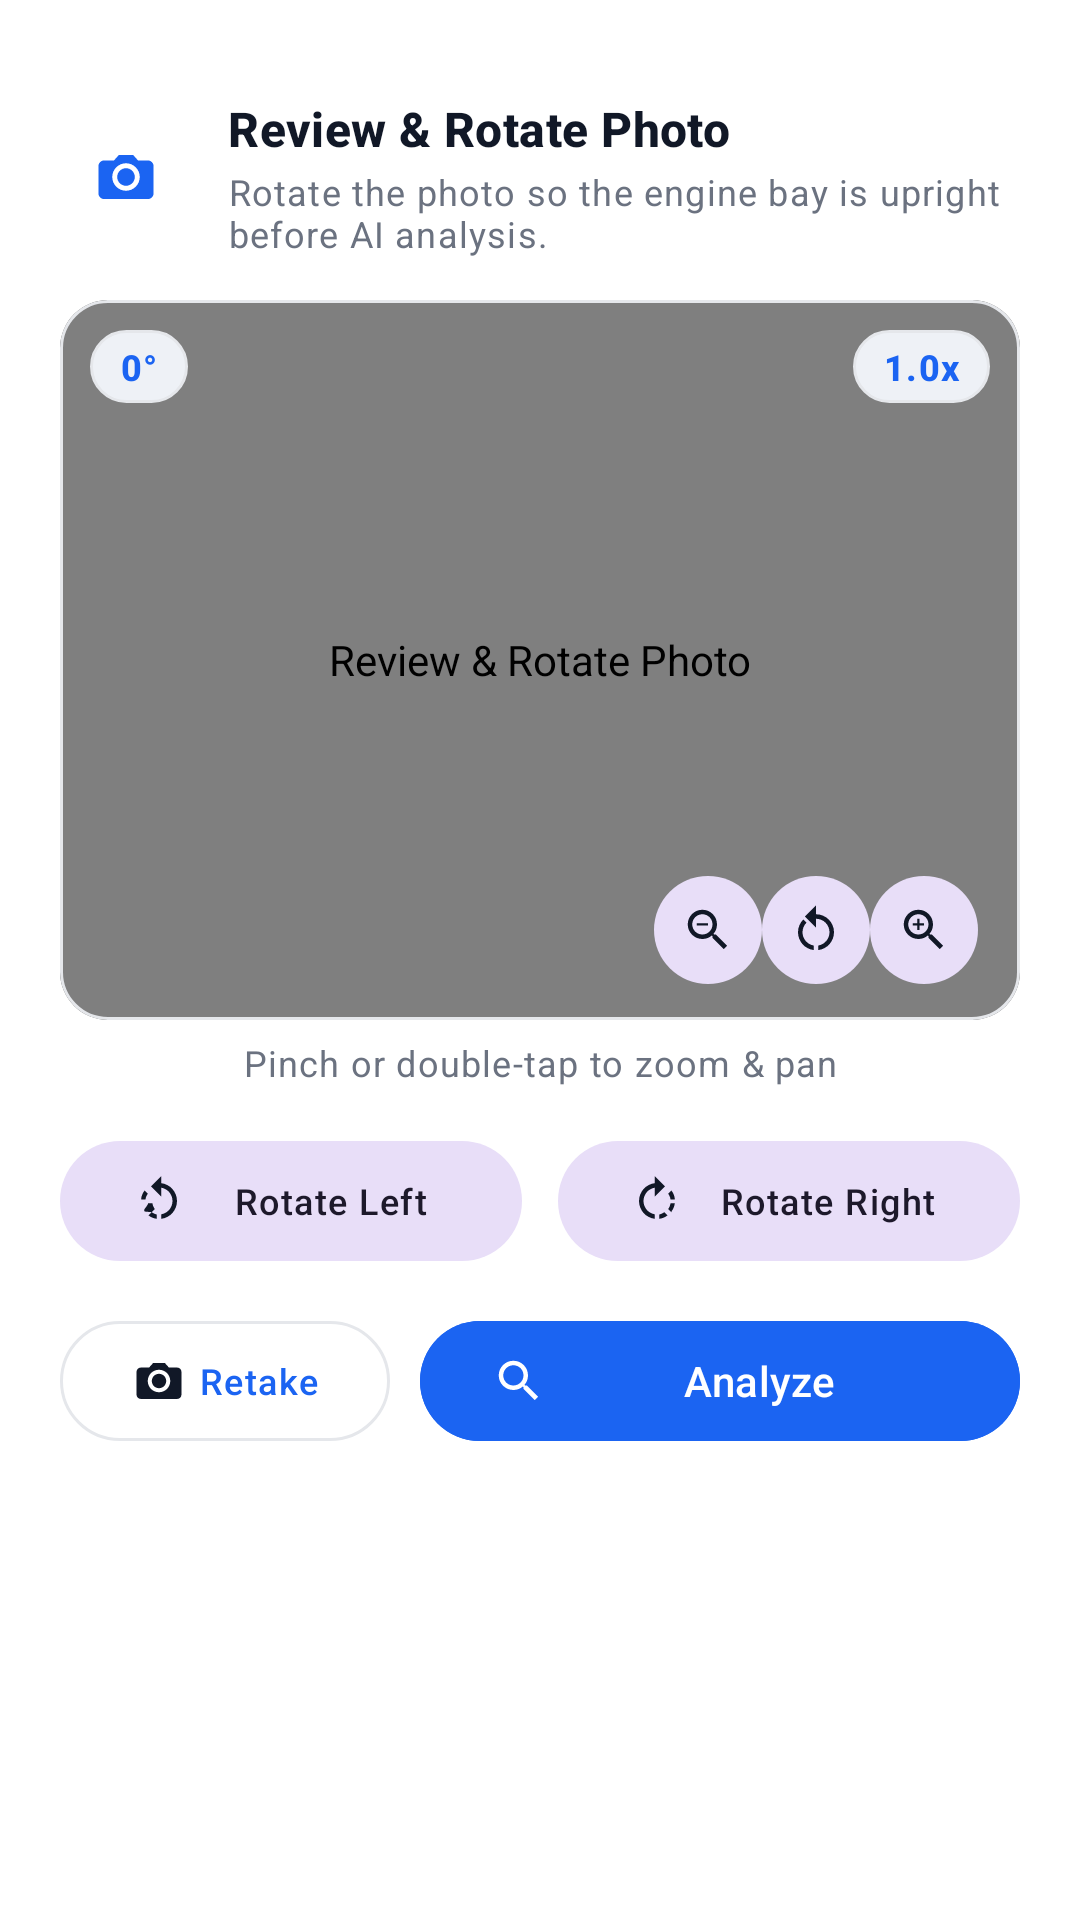

Here is an Android app screen rendered from its layout file. Give the layout XML and the strings, colors and styles it references.
<!-- AndroidManifest.xml: application theme Theme.EngineBay -->
<!-- res/layout/sheet_photo_preview.xml -->
<?xml version="1.0" encoding="utf-8"?>
<androidx.core.widget.NestedScrollView xmlns:android="http://schemas.android.com/apk/res/android"
    xmlns:app="http://schemas.android.com/apk/res-auto"
    android:layout_width="match_parent"
    android:layout_height="wrap_content"
    android:background="?attr/colorSurface">

    <LinearLayout
        android:layout_width="match_parent"
        android:layout_height="wrap_content"
        android:orientation="vertical"
        android:paddingHorizontal="20dp"
        android:paddingTop="12dp"
        android:paddingBottom="28dp">

        
        <View
            android:layout_width="40dp"
            android:layout_height="4dp"
            android:layout_gravity="center_horizontal"
            android:layout_marginBottom="16dp"
            android:background="@drawable/bg_pill_neutral" />

        
        <LinearLayout
            android:layout_width="match_parent"
            android:layout_height="wrap_content"
            android:layout_marginBottom="14dp"
            android:gravity="center_vertical"
            android:orientation="horizontal">

            <FrameLayout
                android:layout_width="44dp"
                android:layout_height="44dp"
                android:layout_marginEnd="12dp"
                android:background="@drawable/bg_circle_neutral">

                <ImageView
                    android:layout_width="22dp"
                    android:layout_height="22dp"
                    android:layout_gravity="center"
                    android:contentDescription="@null"
                    android:src="@drawable/ic_camera"
                    app:tint="?attr/colorPrimary" />
            </FrameLayout>

            <LinearLayout
                android:layout_width="0dp"
                android:layout_height="wrap_content"
                android:layout_weight="1"
                android:orientation="vertical">

                <TextView
                    android:id="@+id/previewTitle"
                    android:layout_width="match_parent"
                    android:layout_height="wrap_content"
                    android:text="@string/photo_preview_title"
                    android:textAppearance="?attr/textAppearanceTitleMedium"
                    android:textColor="?attr/colorOnSurface"
                    android:textStyle="bold" />

                <TextView
                    android:id="@+id/previewSubtitle"
                    android:layout_width="match_parent"
                    android:layout_height="wrap_content"
                    android:layout_marginTop="2dp"
                    android:text="@string/photo_preview_desc"
                    android:textAppearance="?attr/textAppearanceBodySmall"
                    android:textColor="?attr/colorOnSurfaceVariant" />
            </LinearLayout>
        </LinearLayout>

        
        <com.google.android.material.card.MaterialCardView
            android:layout_width="match_parent"
            android:layout_height="wrap_content"
            app:cardBackgroundColor="?attr/colorSurfaceContainerLow"
            app:cardCornerRadius="16dp"
            app:cardElevation="0dp"
            app:strokeColor="?attr/colorOutline"
            app:strokeWidth="1dp">

            <FrameLayout
                android:layout_width="match_parent"
                android:layout_height="wrap_content">

                <com.enginebay.vision.ZoomableImageView
                    android:id="@+id/previewImage"
                    android:layout_width="match_parent"
                    android:layout_height="240dp"
                    android:adjustViewBounds="true"
                    android:contentDescription="@string/photo_preview_title" />

                
                <LinearLayout
                    android:layout_width="match_parent"
                    android:layout_height="wrap_content"
                    android:layout_gravity="top"
                    android:orientation="horizontal"
                    android:padding="10dp">

                    <TextView
                        android:id="@+id/previewAngleBadge"
                        android:layout_width="wrap_content"
                        android:layout_height="wrap_content"
                        android:background="@drawable/bg_badge"
                        android:paddingHorizontal="10dp"
                        android:paddingVertical="4dp"
                        android:text="0°"
                        android:textAppearance="?attr/textAppearanceLabelMedium"
                        android:textColor="@color/accent_blue"
                        android:textStyle="bold" />

                    <View
                        android:layout_width="0dp"
                        android:layout_height="1dp"
                        android:layout_weight="1" />

                    <TextView
                        android:id="@+id/previewZoomBadge"
                        android:layout_width="wrap_content"
                        android:layout_height="wrap_content"
                        android:background="@drawable/bg_badge"
                        android:paddingHorizontal="10dp"
                        android:paddingVertical="4dp"
                        android:text="1.0x"
                        android:textAppearance="?attr/textAppearanceLabelMedium"
                        android:textColor="@color/accent_blue"
                        android:textStyle="bold" />
                </LinearLayout>

                
                <LinearLayout
                    android:id="@+id/zoomControls"
                    android:layout_width="wrap_content"
                    android:layout_height="wrap_content"
                    android:layout_gravity="bottom|end"
                    android:layout_margin="10dp"
                    android:background="@drawable/bg_pill_neutral"
                    android:backgroundTint="?attr/colorSurfaceContainerHigh"
                    android:elevation="3dp"
                    android:gravity="center_vertical"
                    android:orientation="horizontal"
                    android:paddingHorizontal="4dp"
                    android:paddingVertical="2dp">

                    <com.google.android.material.button.MaterialButton
                        android:id="@+id/btnZoomOut"
                        style="@style/Widget.EngineBay.Button.Icon"
                        android:layout_width="36dp"
                        android:layout_height="36dp"
                        android:contentDescription="@string/zoom_out"
                        app:icon="@drawable/ic_zoom_out"
                        app:iconGravity="textStart"
                        app:iconPadding="0dp"
                        app:iconSize="18dp"
                        app:iconTint="?attr/colorOnSurface" />

                    <com.google.android.material.button.MaterialButton
                        android:id="@+id/btnZoomReset"
                        style="@style/Widget.EngineBay.Button.Icon"
                        android:layout_width="36dp"
                        android:layout_height="36dp"
                        android:contentDescription="@string/zoom_reset"
                        app:icon="@drawable/ic_zoom_reset"
                        app:iconGravity="textStart"
                        app:iconPadding="0dp"
                        app:iconSize="18dp"
                        app:iconTint="?attr/colorOnSurface" />

                    <com.google.android.material.button.MaterialButton
                        android:id="@+id/btnZoomIn"
                        style="@style/Widget.EngineBay.Button.Icon"
                        android:layout_width="36dp"
                        android:layout_height="36dp"
                        android:contentDescription="@string/zoom_in"
                        app:icon="@drawable/ic_zoom_in"
                        app:iconGravity="textStart"
                        app:iconPadding="0dp"
                        app:iconSize="18dp"
                        app:iconTint="?attr/colorOnSurface" />
                </LinearLayout>
            </FrameLayout>
        </com.google.android.material.card.MaterialCardView>

        
        <TextView
            android:layout_width="match_parent"
            android:layout_height="wrap_content"
            android:layout_marginTop="6dp"
            android:gravity="center"
            android:text="@string/zoom_hint"
            android:textAppearance="?attr/textAppearanceBodySmall"
            android:textColor="?attr/colorOnSurfaceVariant" />

        
        <LinearLayout
            android:layout_width="match_parent"
            android:layout_height="wrap_content"
            android:layout_marginTop="14dp"
            android:orientation="horizontal">

            <com.google.android.material.button.MaterialButton
                android:id="@+id/btnRotateLeft"
                style="@style/Widget.EngineBay.Button.Tonal"
                android:layout_width="0dp"
                android:layout_height="wrap_content"
                android:layout_marginEnd="6dp"
                android:layout_weight="1"
                android:text="@string/rotate_left"
                android:textAppearance="?attr/textAppearanceLabelMedium"
                app:icon="@drawable/ic_rotate_left"
                app:iconTint="?attr/colorOnSurface" />

            <com.google.android.material.button.MaterialButton
                android:id="@+id/btnRotateRight"
                style="@style/Widget.EngineBay.Button.Tonal"
                android:layout_width="0dp"
                android:layout_height="wrap_content"
                android:layout_marginStart="6dp"
                android:layout_weight="1"
                android:text="@string/rotate_right"
                android:textAppearance="?attr/textAppearanceLabelMedium"
                app:icon="@drawable/ic_rotate_right"
                app:iconTint="?attr/colorOnSurface" />
        </LinearLayout>

        
        <LinearLayout
            android:layout_width="match_parent"
            android:layout_height="wrap_content"
            android:layout_marginTop="12dp"
            android:gravity="center_vertical"
            android:orientation="horizontal">

            <com.google.android.material.button.MaterialButton
                android:id="@+id/btnRetake"
                style="@style/Widget.EngineBay.Button.Outlined"
                android:layout_width="wrap_content"
                android:layout_height="wrap_content"
                android:layout_marginEnd="10dp"
                android:text="@string/retake"
                android:textAppearance="?attr/textAppearanceLabelMedium"
                app:icon="@drawable/ic_camera"
                app:iconTint="?attr/colorOnSurface" />

            <com.google.android.material.button.MaterialButton
                android:id="@+id/btnConfirmAnalyze"
                style="@style/Widget.EngineBay.Button"
                android:layout_width="0dp"
                android:layout_height="wrap_content"
                android:layout_weight="1"
                android:backgroundTint="@color/accent_blue"
                android:text="@string/confirm_analyze"
                android:textAppearance="?attr/textAppearanceLabelLarge"
                android:textColor="#FFFFFF"
                app:icon="@drawable/ic_inspect"
                app:iconTint="#FFFFFF" />
        </LinearLayout>
    </LinearLayout>
</androidx.core.widget.NestedScrollView>
<!-- resources referenced by this layout -->
<resources>
  <color name="accent_blue">#1B64F2</color>
  <!-- drawable bg_badge (drawable) -->
  <?xml version="1.0" encoding="utf-8"?>
  <shape xmlns:android="http://schemas.android.com/apk/res/android"
      android:shape="rectangle">
      <solid android:color="?attr/colorSurfaceContainerHigh" />
      <corners android:radius="14dp" />
      <stroke
          android:width="1dp"
          android:color="?attr/colorOutline" />
  </shape>
  <!-- drawable ic_zoom_out (drawable) -->
  <?xml version="1.0" encoding="utf-8"?>
  <vector xmlns:android="http://schemas.android.com/apk/res/android"
      android:width="20dp"
      android:height="20dp"
      android:viewportWidth="24"
      android:viewportHeight="24">
      <path
          android:fillColor="#FFFFFFFF"
          android:pathData="M15.5,14h-0.79l-0.28,-0.27C15.41,12.59 16,11.11 16,9.5 16,5.91 13.09,3 9.5,3S3,5.91 3,9.5 5.91,16 9.5,16c1.61,0 3.09,-0.59 4.23,-1.57l0.27,0.28v0.79l5,4.99L20.49,19l-4.99,-5zm-6,0C7.01,14 5,11.99 5,9.5S7.01,5 9.5,5 14,7.01 14,9.5 11.99,14 9.5,14zM7,9h5v1H7z" />
  </vector>
  <!-- drawable ic_zoom_reset (drawable) -->
  <?xml version="1.0" encoding="utf-8"?>
  <vector xmlns:android="http://schemas.android.com/apk/res/android"
      android:width="20dp"
      android:height="20dp"
      android:viewportWidth="24"
      android:viewportHeight="24">
      <path
          android:fillColor="#FFFFFFFF"
          android:pathData="M12,5V1L7,6l5,5V7c3.31,0 6,2.69 6,6 0,2.97 -2.17,5.43 -5,5.91v2.02c3.95,-0.49 7,-3.85 7,-7.93 0,-4.42 -3.58,-8 -8,-8zm-6,8c0,-1.65 0.67,-3.15 1.76,-4.24L6.34,7.34C4.9,8.79 4,10.79 4,13c0,4.08 3.05,7.44 7,7.93v-2.02C8.17,18.43 6,15.97 6,13z" />
  </vector>
  <string name="confirm_analyze">Analyze</string>
  <string name="photo_preview_desc">Rotate the photo so the engine bay is upright before AI analysis.</string>
  <string name="photo_preview_title">Review &amp; Rotate Photo</string>
  <string name="retake">Retake</string>
  <string name="rotate_left">Rotate Left</string>
  <string name="rotate_right">Rotate Right</string>
  <string name="zoom_hint">Pinch or double-tap to zoom &amp; pan</string>
  <string name="zoom_in">Zoom In</string>
  <string name="zoom_out">Zoom Out</string>
  <string name="zoom_reset">Reset Zoom</string>
  <style name="Widget.EngineBay.Button" parent="Widget.Material3.Button">
          <item name="cornerRadius">24dp</item>
          <item name="android:minHeight">48dp</item>
          <item name="android:fontFamily">sans-serif-medium</item>
      </style>
  <style name="Widget.EngineBay.Button.Icon" parent="Widget.Material3.Button.IconButton.Filled.Tonal">
          <item name="android:minWidth">36dp</item>
          <item name="android:minHeight">36dp</item>
          <item name="android:insetTop">0dp</item>
          <item name="android:insetBottom">0dp</item>
          <item name="android:insetLeft">0dp</item>
          <item name="android:insetRight">0dp</item>
      </style>
  <style name="Widget.EngineBay.Button.Outlined" parent="Widget.Material3.Button.OutlinedButton">
          <item name="cornerRadius">24dp</item>
          <item name="android:minHeight">48dp</item>
          <item name="strokeWidth">1dp</item>
          <item name="strokeColor">?attr/colorOutline</item>
          <item name="android:fontFamily">sans-serif-medium</item>
      </style>
  <style name="Widget.EngineBay.Button.Tonal" parent="Widget.Material3.Button.TonalButton">
          <item name="cornerRadius">24dp</item>
          <item name="android:minHeight">48dp</item>
          <item name="android:fontFamily">sans-serif-medium</item>
      </style>
  <color name="obsidian_black">#111318</color>
  <color name="canvas_bg_light">#F5F6F9</color>
  <color name="card_surface_light">#FFFFFF</color>
  <color name="pill_neutral_light">#EEF1F6</color>
  <color name="card_stroke_light">#E5E7EB</color>
  <color name="text_primary_light">#111827</color>
  <color name="text_secondary_light">#6B7280</color>
</resources>
